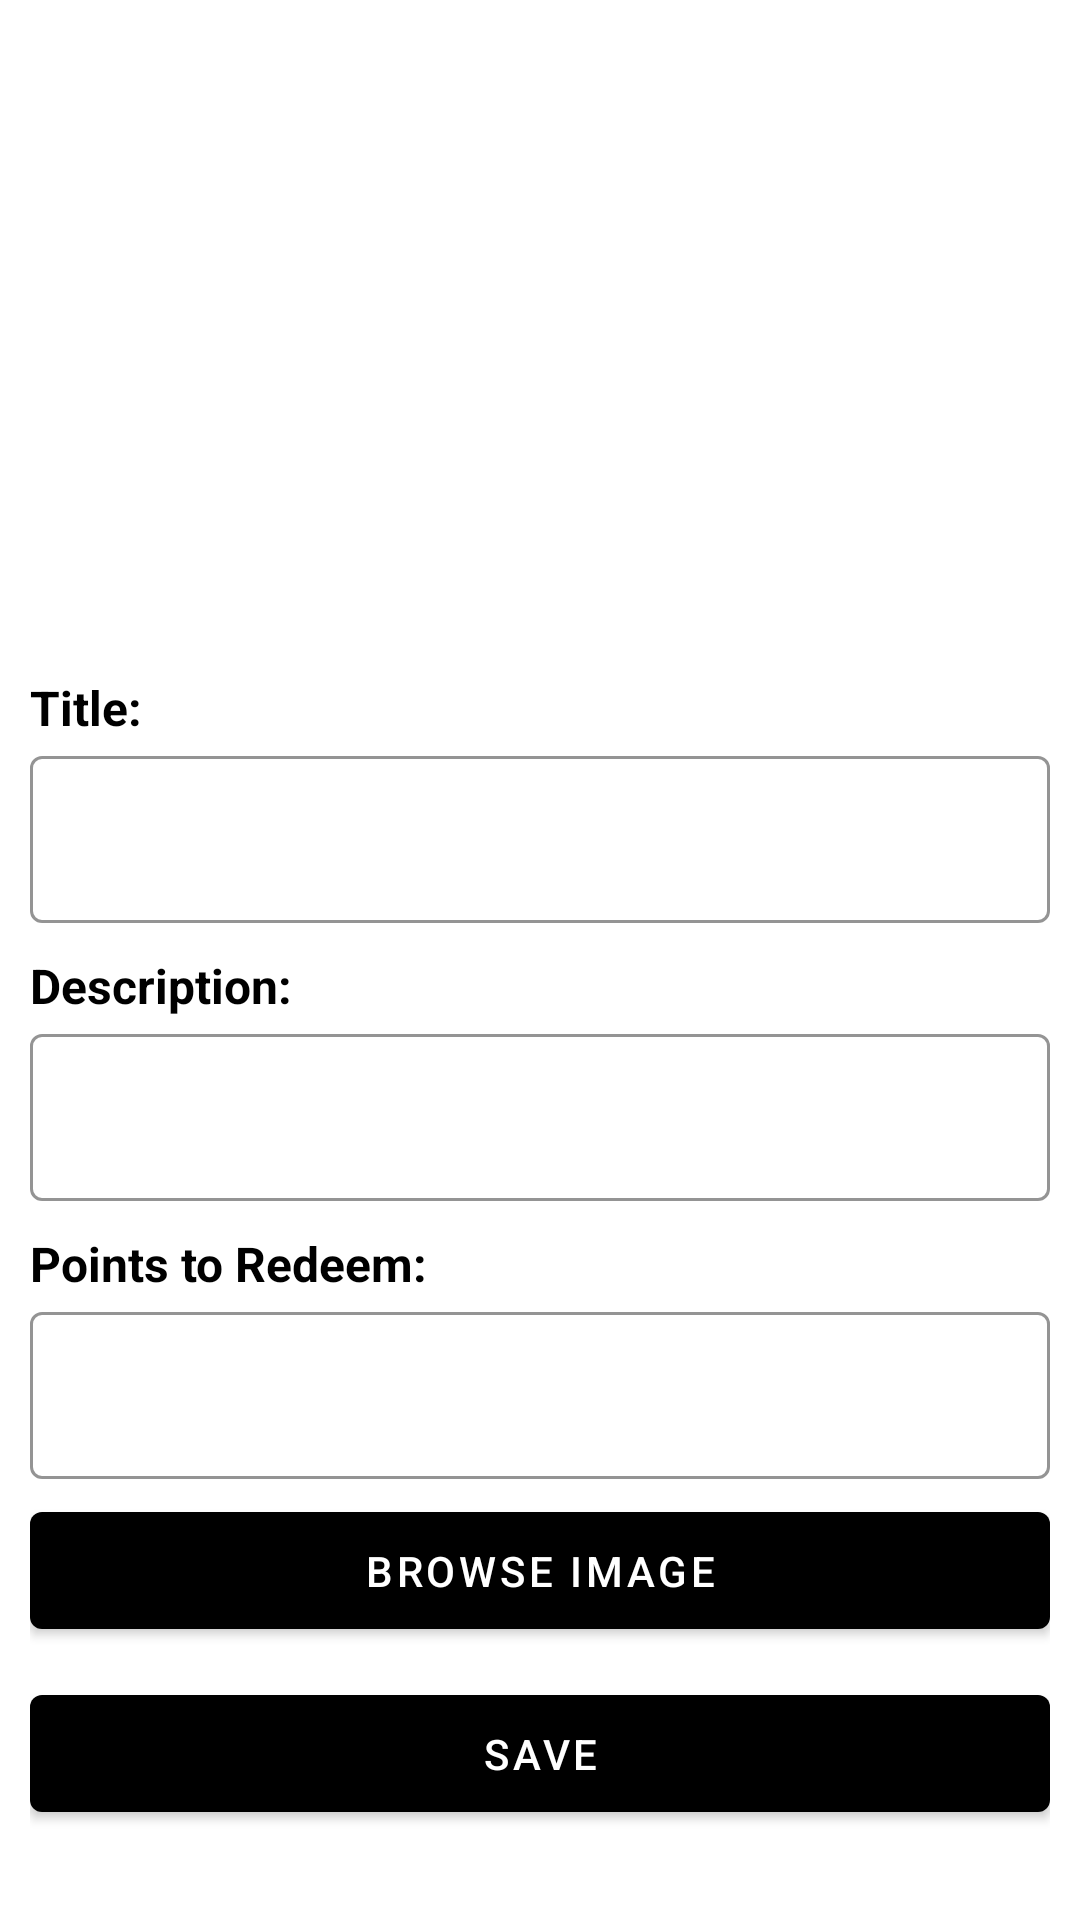

Android layout source for this screen:
<!-- AndroidManifest.xml: application theme Theme.HabitpadAdmin -->
<!-- res/layout/activity_add_gift.xml -->
<?xml version="1.0" encoding="utf-8"?>
<ScrollView xmlns:android="http://schemas.android.com/apk/res/android"
    xmlns:app="http://schemas.android.com/apk/res-auto"
    xmlns:tools="http://schemas.android.com/tools"
    android:layout_width="match_parent"
    android:layout_height="match_parent"
    android:padding="10dp"
    tools:context=".AddGiftActivity">

    <LinearLayout
        android:layout_width="match_parent"
        android:layout_height="wrap_content"
        android:orientation="vertical">

        <ImageView
            android:id="@+id/add_gift_photo"
            android:layout_width="match_parent"
            android:layout_height="200dp"
            android:layout_marginTop="5dp"
            android:layout_marginLeft="20dp"
            android:layout_marginRight="20dp"
            app:srcCompat="@drawable/ic_launcher_foreground" />

        <TextView
            android:layout_width="wrap_content"
            android:layout_height="wrap_content"
            android:layout_marginTop="10dp"
            android:text="Title:"
            android:textColor="@color/black"
            android:textSize="16sp"
            android:textStyle="bold" />

        <com.google.android.material.textfield.TextInputLayout
            android:id="@+id/gtitle_layout"
            style="@style/Widget.MaterialComponents.TextInputLayout.OutlinedBox"
            android:layout_width="match_parent"
            android:layout_height="wrap_content"
            android:textColorHint="@color/black"
            app:boxStrokeColor="@color/black"
            app:boxStrokeWidthFocused="2dp"
            app:endIconMode="clear_text"
            app:endIconTint="@color/black"
            app:hintTextColor="@color/black">

            <com.google.android.material.textfield.TextInputEditText
                android:id="@+id/gtitle"
                android:layout_width="match_parent"
                android:layout_height="wrap_content"
                android:inputType="text"/>

        </com.google.android.material.textfield.TextInputLayout>

        <TextView
            android:layout_width="wrap_content"
            android:layout_height="wrap_content"
            android:layout_marginTop="10dp"
            android:text="Description:"
            android:textColor="@color/black"
            android:textSize="16sp"
            android:textStyle="bold" />

        <com.google.android.material.textfield.TextInputLayout
            android:id="@+id/gdescription_layout"
            style="@style/Widget.MaterialComponents.TextInputLayout.OutlinedBox"
            android:layout_width="match_parent"
            android:layout_height="wrap_content"
            android:textColorHint="@color/black"
            app:boxStrokeColor="@color/black"
            app:boxStrokeWidthFocused="2dp"
            app:endIconMode="clear_text"
            app:endIconTint="@color/black"
            app:hintTextColor="@color/black">

            <com.google.android.material.textfield.TextInputEditText
                android:id="@+id/gdescription"
                android:layout_width="match_parent"
                android:layout_height="wrap_content"
                android:inputType="textMultiLine"/>

        </com.google.android.material.textfield.TextInputLayout>


        <TextView
            android:layout_width="wrap_content"
            android:layout_height="wrap_content"
            android:layout_marginTop="10dp"
            android:text="Points to Redeem:"
            android:textColor="@color/black"
            android:textSize="16sp"
            android:textStyle="bold" />

        <com.google.android.material.textfield.TextInputLayout
            android:id="@+id/gpoint_layout"
            style="@style/Widget.MaterialComponents.TextInputLayout.OutlinedBox"
            android:layout_width="match_parent"
            android:layout_height="wrap_content"
            android:textColorHint="@color/black"
            app:boxStrokeColor="@color/black"
            app:boxStrokeWidthFocused="2dp"
            app:hintTextColor="@color/black"
            app:startIconTint="@color/black">

            <com.google.android.material.textfield.TextInputEditText
                android:id="@+id/gpoint"
                android:layout_width="match_parent"
                android:layout_height="wrap_content"
                android:inputType="number"/>

        </com.google.android.material.textfield.TextInputLayout>

        <com.google.android.material.button.MaterialButton
            android:id="@+id/gbrowse_photo"
            android:layout_width="match_parent"
            android:layout_height="wrap_content"
            android:padding="10dp"
            android:layout_marginTop="5dp"
            android:text="Browse Image"
            app:backgroundTint="@color/black"
            android:textColor="@color/white" />


        <com.google.android.material.button.MaterialButton
            android:id="@+id/save_gift"
            android:layout_width="match_parent"
            android:layout_height="wrap_content"
            android:padding="10dp"
            android:text="Save"
            app:backgroundTint="@color/black"
            android:textColor="@color/white"
            android:layout_marginTop="10dp"
            android:layout_marginBottom="20dp"/>
    </LinearLayout>

</ScrollView>
<!-- resources referenced by this layout -->
<resources>
  <color name="black">#FF000000</color>
  <color name="white">#FFFFFFFF</color>
  <style name="Theme.HabitpadAdmin" parent="Theme.MaterialComponents.DayNight.DarkActionBar">
          
          <item name="colorPrimary">@color/purple_500</item>
          <item name="colorPrimaryVariant">@color/purple_700</item>
          <item name="colorOnPrimary">@color/white</item>
          
          <item name="colorSecondary">@color/teal_200</item>
          <item name="colorSecondaryVariant">@color/teal_700</item>
          <item name="colorOnSecondary">@color/black</item>
          
          <item name="android:statusBarColor" tools:targetApi="l">?attr/colorPrimaryVariant</item>
          
      </style>
  <color name="purple_500">#FF6200EE</color>
  <color name="purple_700">#FF3700B3</color>
  <color name="teal_200">#FF03DAC5</color>
  <color name="teal_700">#FF018786</color>
</resources>
